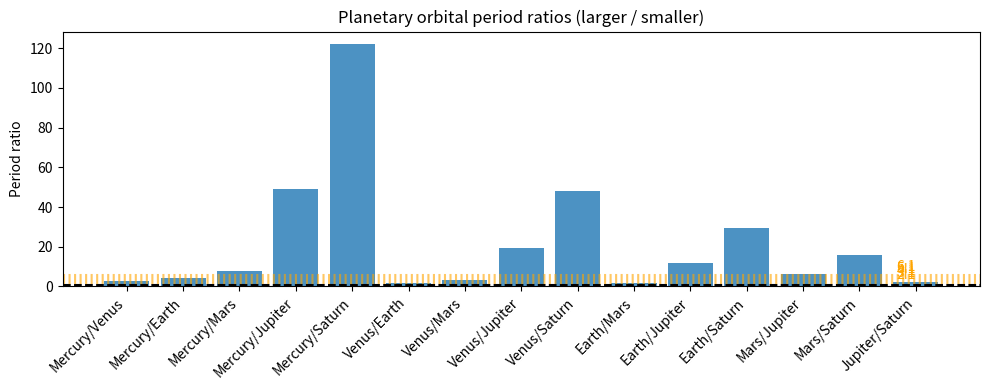

Source code (Python):
"""
Planetary Orbital Resonance — toy visualizer

Produces:
 - a plot of orbital period ratios (pairwise)
 - highlights near-integer ratio bands (resonance candidates)

Run:
    python sims/planetary_orbital_resonance.py
"""
import os
import numpy as np
import matplotlib.pyplot as plt

# Example orbital periods (days) for inner planets & some neighbors
PLANETS = {
    "Mercury": 87.97,
    "Venus": 224.70,
    "Earth": 365.26,
    "Mars": 686.98,
    "Jupiter": 4332.59,
    "Saturn": 10759.22
}

def pairwise_ratios(periods):
    names = list(periods.keys())
    n = len(names)
    pairs = []
    for i in range(n):
        for j in range(i+1, n):
            p1 = periods[names[i]]
            p2 = periods[names[j]]
            ratio = p2 / p1
            pairs.append((names[i], names[j], ratio))
    return pairs

def plot_ratios(pairs, out_dir="sims/figures"):
    os.makedirs(out_dir, exist_ok=True)
    labels = [f"{a}/{b}" for a,b,_ in pairs]
    ratios = np.array([r for _,_,r in pairs])
    plt.figure(figsize=(10,4))
    plt.bar(labels, ratios, color='tab:blue', alpha=0.8)
    plt.axhline(1.0, color='k', linestyle='--')
    plt.xticks(rotation=45, ha='right')
    plt.ylabel("Period ratio")
    plt.title("Planetary orbital period ratios (larger / smaller)")
    # mark near-integer resonances
    for k in range(2,7):
        plt.axhline(k, color='orange', linestyle=':', alpha=0.6)
        plt.text(len(labels)-1, k+0.05, f"{k}:1", color='orange', va='bottom', ha='right')
    out = os.path.join(out_dir, "planetary_orbital_ratios.png")
    plt.tight_layout()
    plt.savefig(out, dpi=150)
    print("Saved", out)

def main():
    pairs = pairwise_ratios(PLANETS)
    plot_ratios(pairs)

if __name__ == "__main__":
    main()
